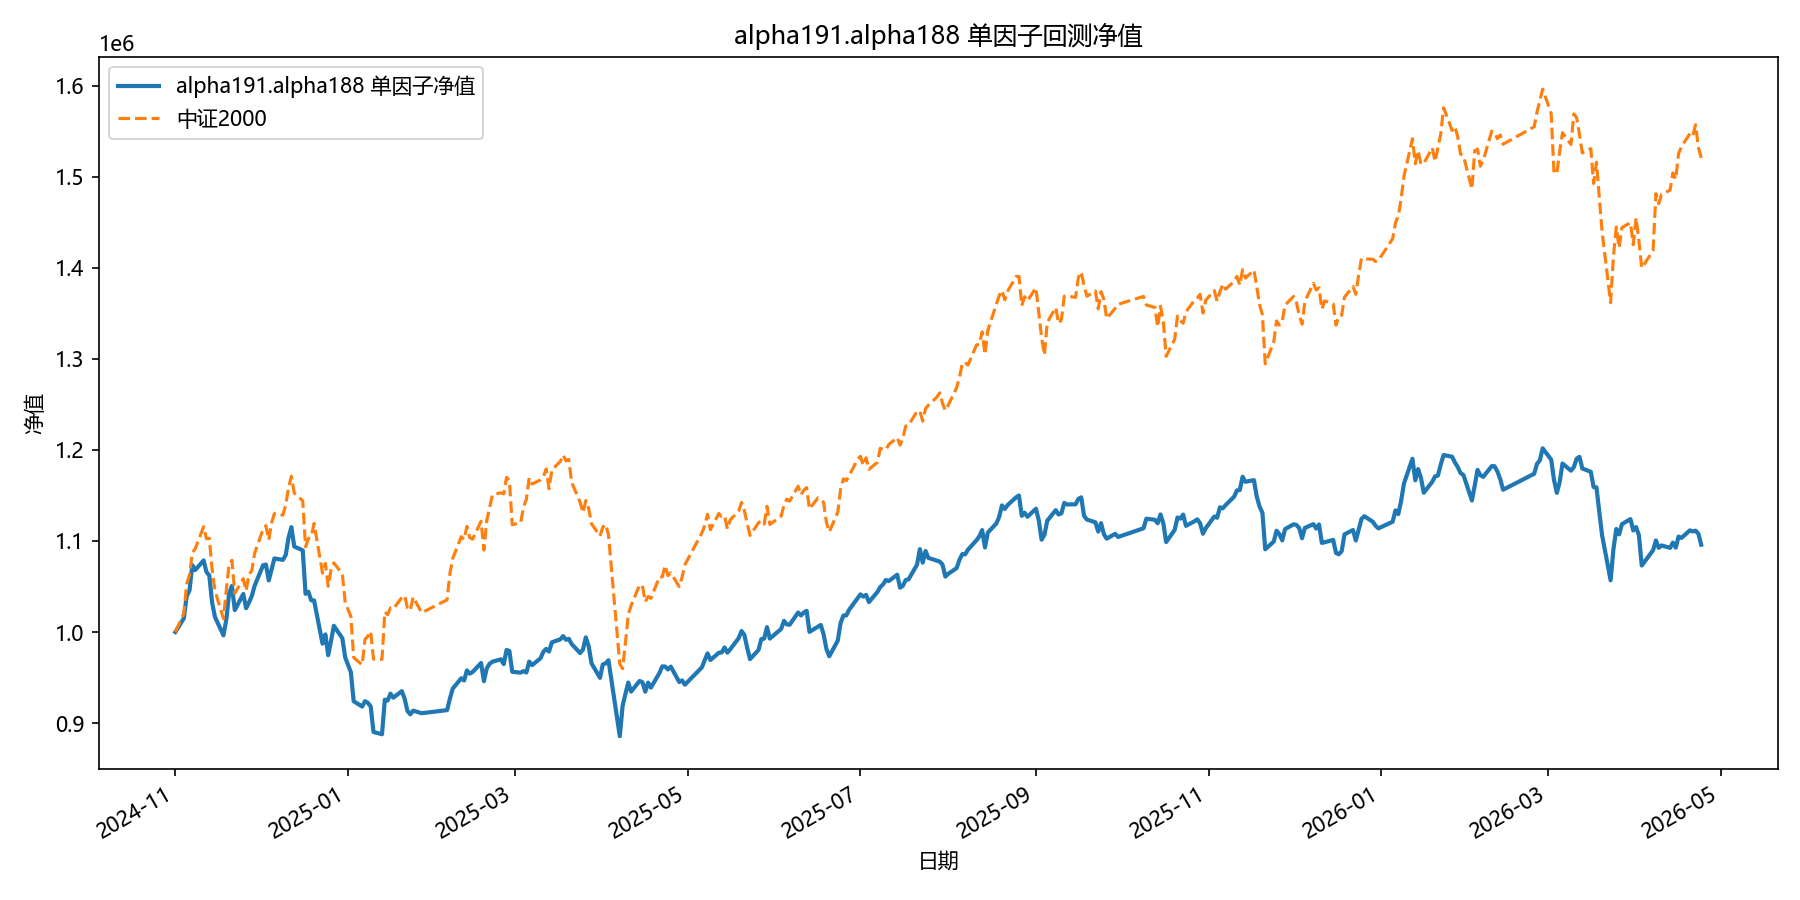

The data file committed next to this chart (first rows):
date, equity
2024-11-01, 1000000
2024-11-04, 1014954
2024-11-05, 1039329
2024-11-06, 1045667
2024-11-07, 1073564
2024-11-08, 1068073
2024-11-11, 1078633
2024-11-12, 1065887
2024-11-13, 1062214
2024-11-14, 1032097
2024-11-15, 1016542
2024-11-18, 996369
2024-11-19, 1013729
2024-11-20, 1042496
2024-11-21, 1050688
2024-11-22, 1024107
2024-11-25, 1041789
2024-11-26, 1026147
2024-11-27, 1032310
2024-11-28, 1039512
2024-11-29, 1050774
2024-12-02, 1073364
2024-12-03, 1074128
2024-12-04, 1056760
2024-12-05, 1068667
2024-12-06, 1080805
2024-12-09, 1079237
2024-12-10, 1084654
2024-12-11, 1103817
2024-12-12, 1115207
2024-12-13, 1093925
2024-12-16, 1089743
2024-12-17, 1041976
2024-12-18, 1044276
2024-12-19, 1034827
2024-12-20, 1034757
2024-12-23, 987233
2024-12-24, 997369
2024-12-25, 974629
2024-12-26, 990297
2024-12-27, 1006865
2024-12-30, 993118
2024-12-31, 972168
2025-01-02, 955919
2025-01-03, 923998
2025-01-06, 918179
2025-01-07, 924108
2025-01-08, 922249
2025-01-09, 918410
2025-01-10, 890218
2025-01-13, 887733
2025-01-14, 925738
2025-01-15, 924808
2025-01-16, 932322
2025-01-17, 927917
2025-01-20, 935111
2025-01-21, 926769
2025-01-22, 913274
2025-01-23, 909633
2025-01-24, 913673
... 299 more rows
